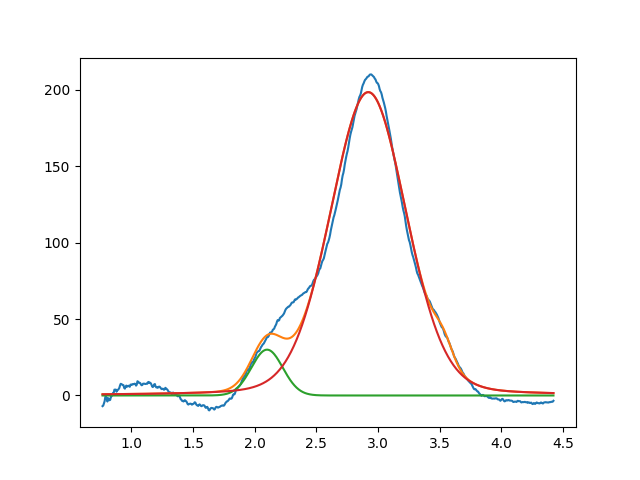

Values plotted in this chart, from the file beside it:
2.099999999999999645e+00, 2.999999999999999645e+01, 2.999999999999999334e-01, 9.999999999999998890e-01
2.920675902588819817e+00, 1.985404581143844496e+02, 7.246379460312246668e-01, 8.559705706458469177e-01
3.530579687313175619e+00, 1.245789977333416942e+01, 1.761210463730210618e-01, 9.999999999999998890e-01
